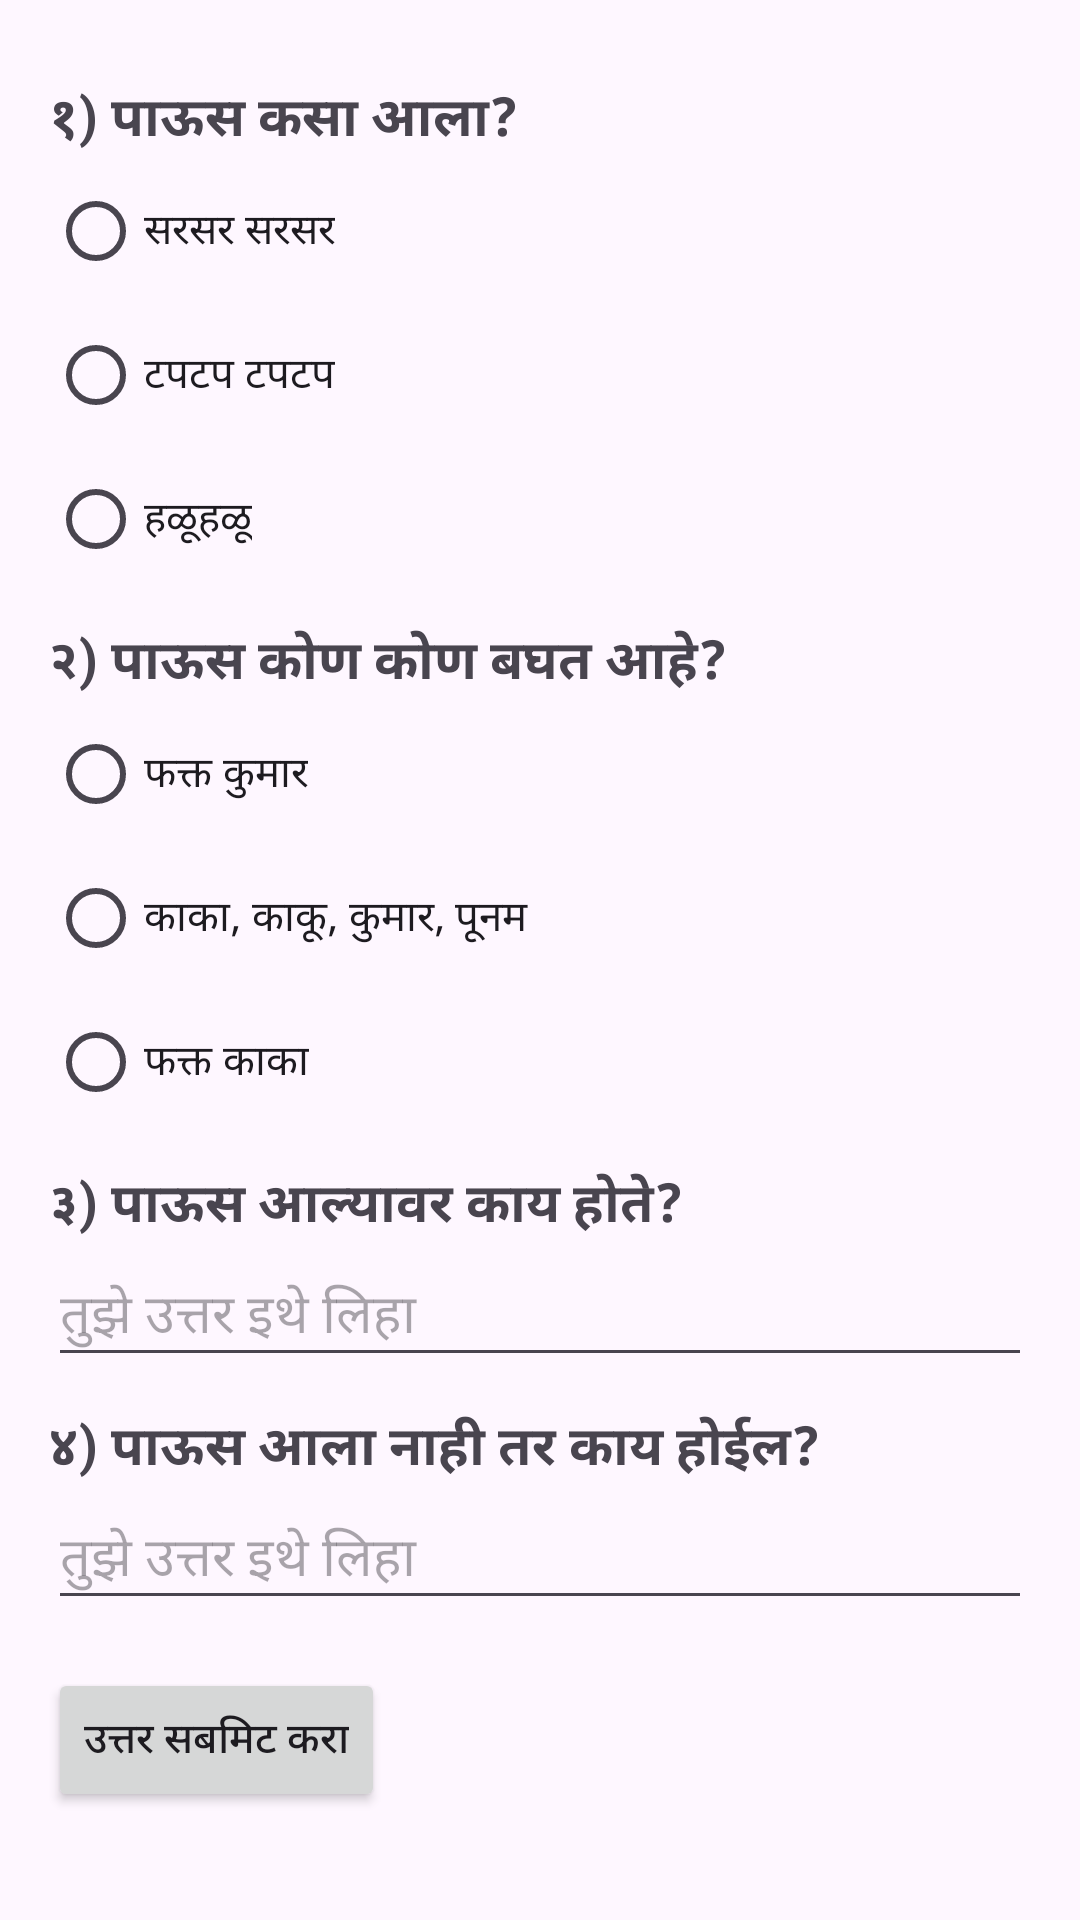

The Android layout XML behind this screen, and the referenced resources:
<!-- AndroidManifest.xml: application theme Theme.MyPage1 -->
<!-- res/layout/vacha.xml -->
<?xml version="1.0" encoding="utf-8"?>
<ScrollView xmlns:android="http://schemas.android.com/apk/res/android"
    android:layout_width="match_parent"
    android:layout_height="match_parent"
    android:padding="16dp">

    <LinearLayout
        android:layout_width="match_parent"
        android:layout_height="wrap_content"
        android:orientation="vertical">

        
        <TextView
            android:layout_width="wrap_content"
            android:layout_height="wrap_content"
            android:text="१) पाऊस कसा आला?"
            android:textSize="18sp"
            android:textStyle="bold"
            android:paddingTop="10dp" />

        <RadioGroup
            android:id="@+id/q1_group"
            android:layout_width="match_parent"
            android:layout_height="wrap_content">
            <RadioButton
                android:id="@+id/q1_opt1"
                android:layout_width="wrap_content"
                android:layout_height="wrap_content"
                android:text="सरसर सरसर" />
            <RadioButton
                android:id="@+id/q1_opt2"
                android:layout_width="wrap_content"
                android:layout_height="wrap_content"
                android:text="टपटप टपटप" />
            <RadioButton
                android:id="@+id/q1_opt3"
                android:layout_width="wrap_content"
                android:layout_height="wrap_content"
                android:text="हळूहळू" />
        </RadioGroup>

        
        <TextView
            android:layout_width="wrap_content"
            android:layout_height="wrap_content"
            android:text="२) पाऊस कोण कोण बघत आहे?"
            android:textSize="18sp"
            android:textStyle="bold"
            android:paddingTop="10dp" />

        <RadioGroup
            android:id="@+id/q2_group"
            android:layout_width="match_parent"
            android:layout_height="wrap_content">
            <RadioButton
                android:id="@+id/q2_opt1"
                android:layout_width="wrap_content"
                android:layout_height="wrap_content"
                android:text="फक्त कुमार" />
            <RadioButton
                android:id="@+id/q2_opt2"
                android:layout_width="wrap_content"
                android:layout_height="wrap_content"
                android:text="काका, काकू, कुमार, पूनम" />
            <RadioButton
                android:id="@+id/q2_opt3"
                android:layout_width="wrap_content"
                android:layout_height="wrap_content"
                android:text="फक्त काका" />
        </RadioGroup>

        
        <TextView
            android:layout_width="wrap_content"
            android:layout_height="wrap_content"
            android:text="३) पाऊस आल्यावर काय होते?"
            android:textSize="18sp"
            android:textStyle="bold"
            android:paddingTop="10dp" />

        <EditText
            android:id="@+id/q3_answer"
            android:layout_width="match_parent"
            android:layout_height="wrap_content"
            android:hint="तुझे उत्तर इथे लिहा" />

        
        <TextView
            android:layout_width="wrap_content"
            android:layout_height="wrap_content"
            android:text="४) पाऊस आला नाही तर काय होईल?"
            android:textSize="18sp"
            android:textStyle="bold"
            android:paddingTop="10dp" />

        <EditText
            android:id="@+id/q4_answer"
            android:layout_width="match_parent"
            android:layout_height="wrap_content"
            android:hint="तुझे उत्तर इथे लिहा" />

        <Button
            android:id="@+id/submitBtn"
            android:layout_width="wrap_content"
            android:layout_height="wrap_content"
            android:text="उत्तर सबमिट करा"
            android:layout_marginTop="16dp" />

    </LinearLayout>
</ScrollView>
<!-- resources referenced by this layout -->
<resources>
  <style name="Theme.MyPage1" parent="Base.Theme.MyPage1" />
  <style name="Base.Theme.MyPage1" parent="Theme.Material3.DayNight.NoActionBar">
          
          
      </style>
</resources>
